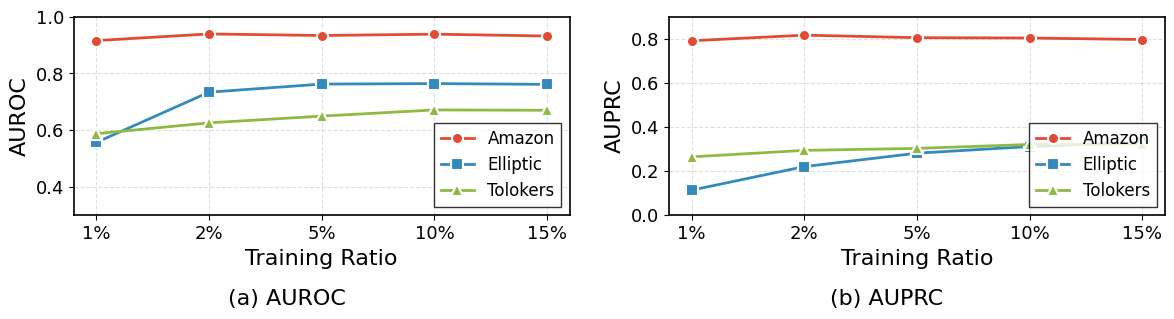

This chart was generated by the following Python code:
import matplotlib.pyplot as plt
import numpy as np

# 设置全局字体和样式（KDD风格）
plt.rcParams.update({
    'font.family': 'serif',
    'font.serif': ['Times New Roman'],
    'font.size': 14,
    'axes.labelsize': 16,
    'axes.titlesize': 16,
    'xtick.labelsize': 13,
    'ytick.labelsize': 13,
    'legend.fontsize': 12,
    'figure.dpi': 300,
    'savefig.dpi': 300,
    'axes.linewidth': 1.2,
    'lines.linewidth': 2,
    'lines.markersize': 8,
})

# 数据
train_ratios = [1, 2, 5, 10, 15]
x_labels = ['1%', '2%', '5%', '10%', '15%']

data = {
    'Amazon': {
        'AUROC': [0.9162, 0.9396, 0.9341, 0.9388, 0.9323],
        'AUPRC': [0.7914, 0.8169, 0.8054, 0.8039, 0.7971]
    },
    'Elliptic': {
        'AUROC': [0.5567, 0.734, 0.7627, 0.7644, 0.7617],
        'AUPRC': [0.1135, 0.2203, 0.2813, 0.3114, 0.331]
    },
    'Tolokers': {
        'AUROC': [0.5876, 0.6258, 0.6496, 0.6714, 0.6702],
        'AUPRC': [0.2647, 0.294, 0.303, 0.3207, 0.3222]
    }
}

# KDD风格的颜色和标记
colors = ['#E24A33', '#348ABD', '#8EBA42']  # 红、蓝、绿
markers = ['o', 's', '^']  # 圆、方、三角
linestyles = ['-', '-', '-']

# 创建图形 (两个子图: AUROC 和 AUPRC)
fig, axes = plt.subplots(1, 2, figsize=(12, 3.5))

# 绘制 AUROC 子图
ax1 = axes[0]
ax1.set_box_aspect(0.4)
for idx, (dataset, values) in enumerate(data.items()):
    ax1.plot(range(len(train_ratios)), values['AUROC'], 
             color=colors[idx], marker=markers[idx], 
             linestyle=linestyles[idx], label=dataset,
             markeredgecolor='white', markeredgewidth=1.5)

ax1.set_xlabel('Training Ratio')
ax1.set_ylabel('AUROC')
ax1.set_xticks(range(len(train_ratios)))
ax1.set_xticklabels(x_labels)
ax1.set_ylim([0.3, 1.0])
ax1.legend(loc='lower right', frameon=True, edgecolor='black', fancybox=False)
ax1.grid(True, linestyle='--', alpha=0.4, linewidth=0.8)
fig.text(0.25, 0.02, '(a) AUROC', ha='center', fontsize=16)

# 绘制 AUPRC 子图
ax2 = axes[1]
ax2.set_box_aspect(0.4)
for idx, (dataset, values) in enumerate(data.items()):
    ax2.plot(range(len(train_ratios)), values['AUPRC'], 
             color=colors[idx], marker=markers[idx], 
             linestyle=linestyles[idx], label=dataset,
             markeredgecolor='white', markeredgewidth=1.5)

ax2.set_xlabel('Training Ratio')
ax2.set_ylabel('AUPRC')
ax2.set_xticks(range(len(train_ratios)))
ax2.set_xticklabels(x_labels)
ax2.set_ylim([0.0, 0.9])
ax2.legend(loc='lower right', frameon=True, edgecolor='black', fancybox=False)
ax2.grid(True, linestyle='--', alpha=0.4, linewidth=0.8)
fig.text(0.75, 0.02, '(b) AUPRC', ha='center', fontsize=16)

# 调整布局
plt.tight_layout()
plt.subplots_adjust(bottom=0.18)

# 保存为PDF
plt.savefig('training_ratio.pdf', format='pdf', bbox_inches='tight', pad_inches=0.05)
plt.savefig('training_ratio.png', format='png', bbox_inches='tight', pad_inches=0.05)

print("图表已保存为 training_ratio_analysis.pdf")
plt.show()